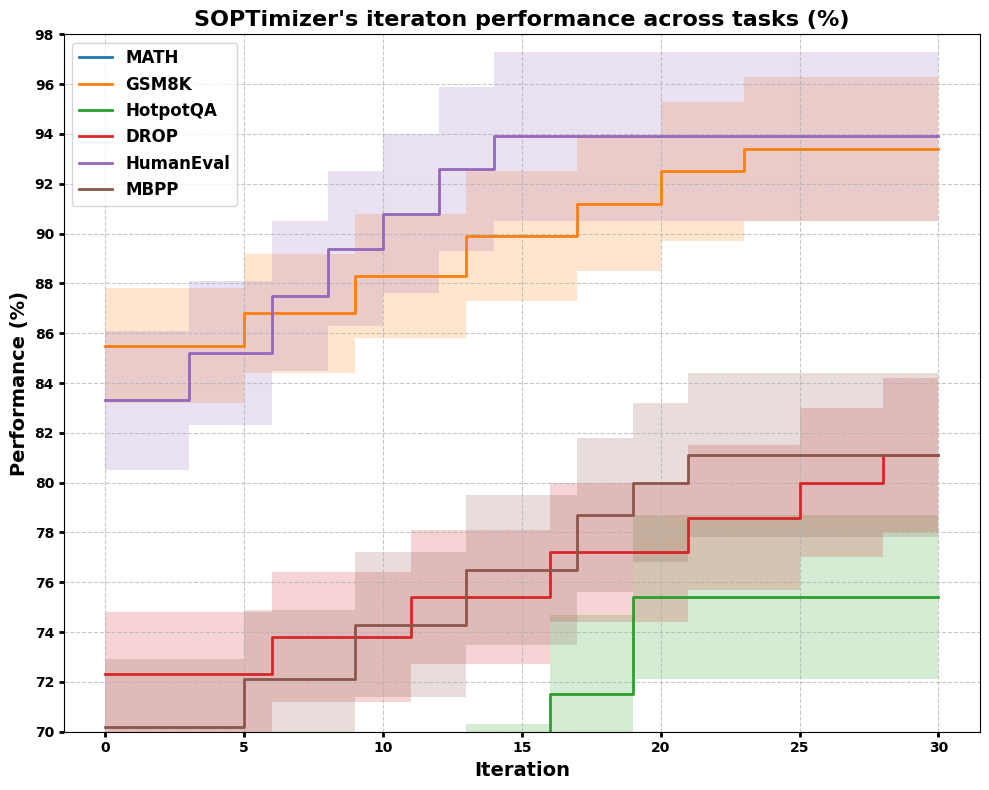

Generate this figure with matplotlib:
import matplotlib.pyplot as plt
import numpy as np

# 测试曲线数据
test_curve_avg_data = {
    "MATH": [{"round": 0, "score": 46.2}, {"round": 3, "score": 47.5}, {"round": 6, "score": 49.1}, {"round": 9, "score": 50.2}, {"round": 11, "score": 51.4}, {"round": 14, "score": 52.8}, {"round": 16, "score": 53.9}],
    "GSM8K": [{"round": 0, "score": 85.5}, {"round": 5, "score": 86.8}, {"round": 9, "score": 88.3}, {"round": 13, "score": 89.9}, {"round": 17, "score": 91.2}, {"round": 20, "score": 92.5}, {"round": 23, "score": 93.4}],
    "HotpotQA": [{"round": 0, "score": 51.1}, {"round": 4, "score": 55.3}, {"round": 7, "score": 59.8}, {"round": 10, "score": 63.3}, {"round": 13, "score": 67.2}, {"round": 16, "score": 71.5}, {"round": 19, "score": 75.4}],
    "DROP": [{"round": 0, "score": 72.3}, {"round": 6, "score": 73.8}, {"round": 11, "score": 75.4}, {"round": 16, "score": 77.2}, {"round": 21, "score": 78.6}, {"round": 25, "score": 80.0}, {"round": 28, "score": 81.1}],
    "HumanEval": [{"round": 0, "score": 83.3}, {"round": 3, "score": 85.2}, {"round": 6, "score": 87.5}, {"round": 8, "score": 89.4}, {"round": 10, "score": 90.8}, {"round": 12, "score": 92.6}, {"round": 14, "score": 93.9}],
    "MBPP": [{"round": 0, "score": 70.2}, {"round": 5, "score": 72.1}, {"round": 9, "score": 74.3}, {"round": 13, "score": 76.5}, {"round": 17, "score": 78.7}, {"round": 19, "score": 80.0}, {"round": 21, "score": 81.1}],
}

test_curve_ci_data = {
    "MATH": [
        {"round": 0, "lower": 44.0, "upper": 48.4},
        {"round": 3, "lower": 45.2, "upper": 49.8},
        {"round": 6, "lower": 46.7, "upper": 51.5},
        {"round": 9, "lower": 47.7, "upper": 52.7},
        {"round": 11, "lower": 48.8, "upper": 54.0},
        {"round": 14, "lower": 50.1, "upper": 55.5},
        {"round": 16, "lower": 51.1, "upper": 56.7}
    ],
    "GSM8K": [
        {"round": 0, "lower": 83.2, "upper": 87.8},
        {"round": 5, "lower": 84.4, "upper": 89.2},
        {"round": 9, "lower": 85.8, "upper": 90.8},
        {"round": 13, "lower": 87.3, "upper": 92.5},
        {"round": 17, "lower": 88.5, "upper": 93.9},
        {"round": 20, "lower": 89.7, "upper": 95.3},
        {"round": 23, "lower": 90.5, "upper": 96.3}
    ],
    "HotpotQA": [
        {"round": 0, "lower": 48.5, "upper": 53.7},
        {"round": 4, "lower": 52.6, "upper": 58.0},
        {"round": 7, "lower": 56.9, "upper": 62.7},
        {"round": 10, "lower": 60.3, "upper": 66.3},
        {"round": 13, "lower": 64.1, "upper": 70.3},
        {"round": 16, "lower": 68.3, "upper": 74.7},
        {"round": 19, "lower": 72.1, "upper": 78.7}
    ],
    "DROP": [
        {"round": 0, "lower": 69.8, "upper": 74.8},
        {"round": 6, "lower": 71.2, "upper": 76.4},
        {"round": 11, "lower": 72.7, "upper": 78.1},
        {"round": 16, "lower": 74.4, "upper": 80.0},
        {"round": 21, "lower": 75.7, "upper": 81.5},
        {"round": 25, "lower": 77.0, "upper": 83.0},
        {"round": 28, "lower": 78.0, "upper": 84.2}
    ],
    "HumanEval": [
        {"round": 0, "lower": 80.5, "upper": 86.1},
        {"round": 3, "lower": 82.3, "upper": 88.1},
        {"round": 6, "lower": 84.5, "upper": 90.5},
        {"round": 8, "lower": 86.3, "upper": 92.5},
        {"round": 10, "lower": 87.6, "upper": 94.0},
        {"round": 12, "lower": 89.3, "upper": 95.9},
        {"round": 14, "lower": 90.5, "upper": 97.3}
    ],
    "MBPP": [
        {"round": 0, "lower": 67.5, "upper": 72.9},
        {"round": 5, "lower": 69.3, "upper": 74.9},
        {"round": 9, "lower": 71.4, "upper": 77.2},
        {"round": 13, "lower": 73.5, "upper": 79.5},
        {"round": 17, "lower": 75.6, "upper": 81.8},
        {"round": 19, "lower": 76.8, "upper": 83.2},
        {"round": 21, "lower": 77.8, "upper": 84.4}
    ]
}

# 创建一个正方形图表
plt.figure(figsize=(10, 8))

# 设置全局字体为 Times New Roman 并加粗
plt.rcParams['font.family'] = 'Times New Roman'
plt.rcParams['font.weight'] = 'bold'

# 绘制每个数据集
for label, data in test_curve_avg_data.items():
    rounds = [d['round'] for d in data]
    scores = [d['score'] for d in data]
    
    # 添加结束点
    rounds = rounds + [30]
    scores = scores + [scores[-1]]
    
    plt.step(rounds, scores, label=label, where='post', linewidth=2)
    
    # 添加置信区间
    ci_data = test_curve_ci_data[label]
    ci_rounds = [d['round'] for d in ci_data]
    ci_lower = [d['lower'] for d in ci_data]
    ci_upper = [d['upper'] for d in ci_data]
    
    # 添加结束点到置信区间数据
    ci_rounds.append(30)
    ci_lower.append(ci_lower[-1])
    ci_upper.append(ci_upper[-1])
    
    # 绘制置信区间区域
    plt.fill_between(ci_rounds, ci_lower, ci_upper, alpha=0.2, step='post')

# 设置y轴的范围为70到98，使变化更加剧烈
plt.ylim(70, 98)

# 添加标题和轴标签
plt.title("SOPTimizer's iteraton performance across tasks (%)", fontsize=16, fontweight='bold')
plt.xlabel('Iteration', fontsize=14, fontweight='bold')
plt.ylabel('Performance (%)', fontsize=14, fontweight='bold')

# 显示网格
plt.grid(True, linestyle='--', alpha=0.7)

# 将图例放在图内左上角
plt.legend(loc='upper left', fontsize=12)

# 调整布局以确保图例完全显示
plt.tight_layout()

# 设置y轴刻度，增加刻度数量
plt.yticks(range(70, 99, 2))

# 加粗刻度标签
plt.tick_params(axis='both', which='major', labelsize=10, width=2)

# 保存图表为PDF
plt.savefig('test_curve.pdf', format='pdf', bbox_inches='tight')

# 显示图表
plt.show()